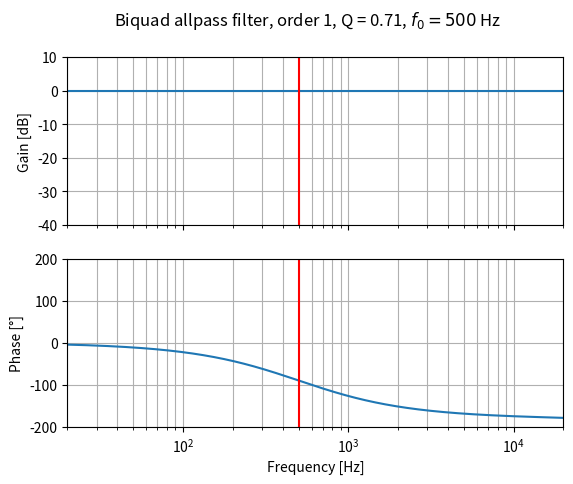

Write Python code to recreate this figure.
import matplotlib.pyplot as plt
from scipy import signal
import numpy as np

def remove_phase_discontinuities(phase: list) -> list:
    """
    In a wrapped phase array, replaces the two points before and after
    each wrap with NaN. This is useful to prevent matplotlib from plotting
    vertical lines at the wrap locations

    Args:
        phase (list): phase points list

    Returns:
        list: input list with NaN before and after each wrap
    """

    # Get sign of each point
    # Negative  gives -1
    # Positive  gives 1
    # Zero      gives 0
    signs = np.sign(phase)

    # Split the list in adjacent pairs
    pairs = []
    for i in range(len(signs) - 1):
        pairs.append( (signs[i], signs[i + 1]) )

    # A pair of (-1, 1) indicates a wrap: find out the indexes of such pairs
    pairs_indexes = [index for index, element in enumerate(pairs) if element == (-1, 1) or element == (1, -1)]

    # Replace all points before the wraps with NaN
    phase_nan = phase.copy()
    phase_nan[pairs_indexes] = np.nan

    return phase_nan

Q = np.sqrt(2) / 2
f0 = 500
fs = 48000
w0 = 2 * np.pi * f0 / fs

alpha = np.sin(w0) / (2 * Q)

coeff1 = (np.tan(np.pi * f0/fs) - 1) / (np.tan(np.pi * f0/fs) + 1)
b = [coeff1, 1]
a = [1, coeff1]
frequencies, magnitude = signal.freqz(b, a, worN=np.logspace(0, 5, 1000), fs=fs)

mag_db = 20 * np.log10(abs(magnitude))
phase_deg = np.angle(magnitude, deg=True)
phase_deg_nan = remove_phase_discontinuities(phase_deg)

plot_freq_range     = [20, 20e3]
plot_mag_range      = [-40, 10]
plot_phase_range    = [-200, 200]

fig, axs = plt.subplots(2, 1, sharex=True)
fig.suptitle(f"Biquad allpass filter, order 1, Q = {Q:.2f}, $f_0 = {f0}$ Hz")

# Magnitude
axs[0].semilogx(frequencies, mag_db)
axs[0].set_xscale('log')
axs[0].set_xlim(plot_freq_range)
axs[0].set_ylabel('Gain [dB]')
axs[0].set_ylim(plot_mag_range)
axs[0].margins(0, 0.1)
axs[0].grid(which='both', axis='both')
axs[0].axvline(f0, color='red')

# Phase
axs[1].semilogx(frequencies, phase_deg_nan)
axs[1].set_xlabel('Frequency [Hz]')
axs[1].set_xscale('log')
axs[1].set_xlim(plot_freq_range)
axs[1].set_ylabel('Phase [°]')
axs[1].set_ylim(plot_phase_range)
axs[1].margins(0, 0.1)
axs[1].grid(which='both', axis='both')
axs[1].axvline(f0, color='red')

plt.show()